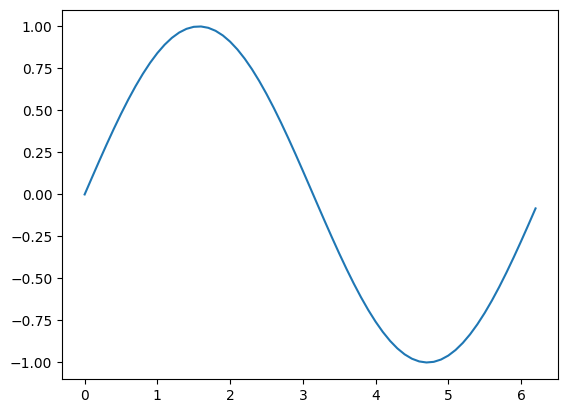
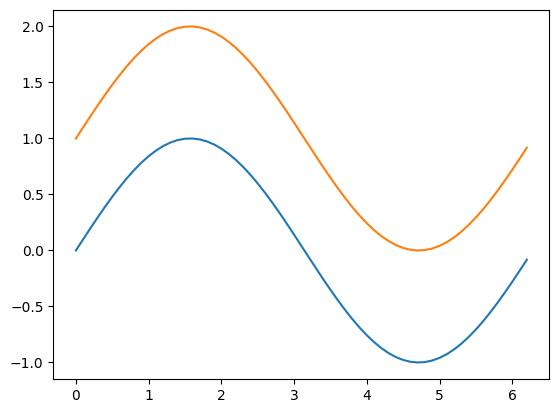
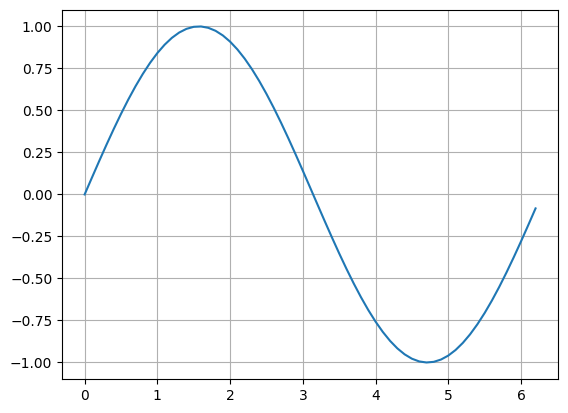
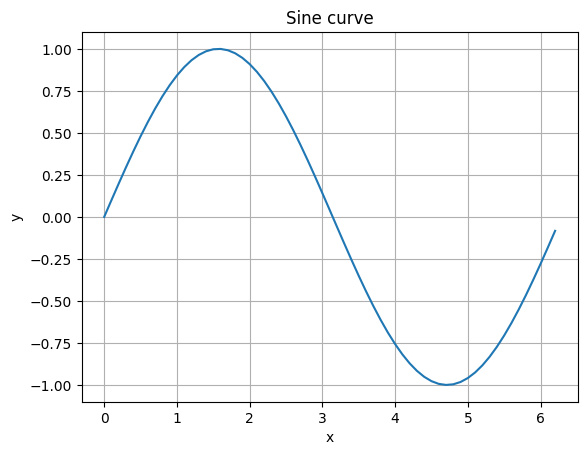
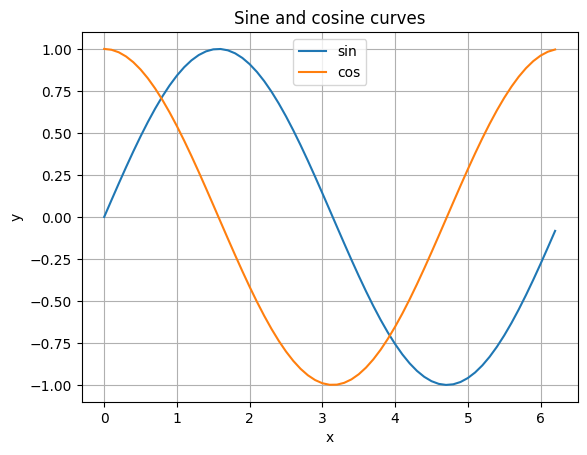
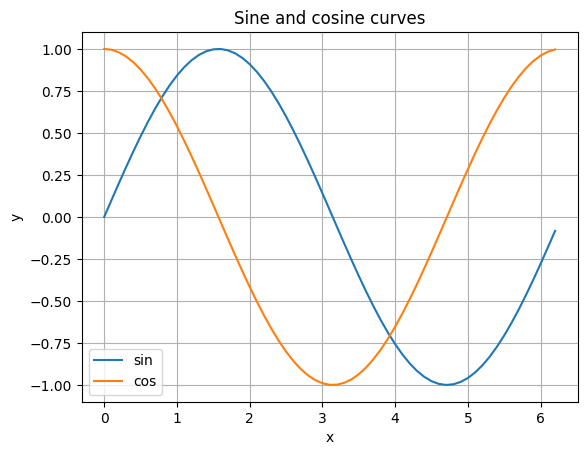
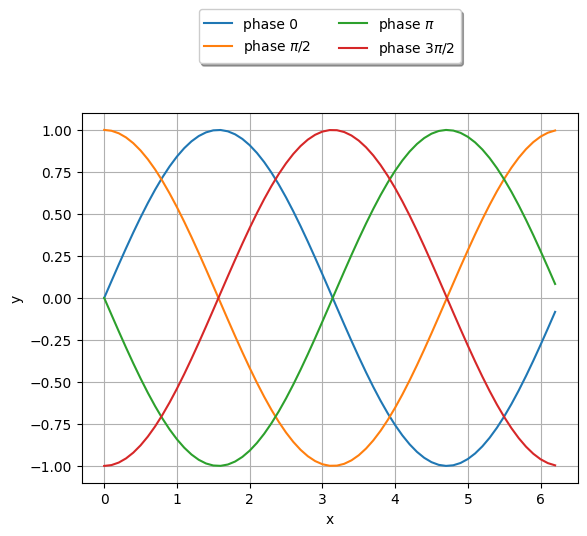
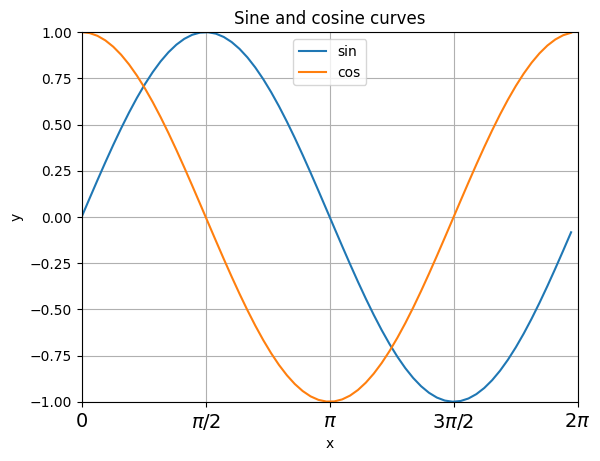
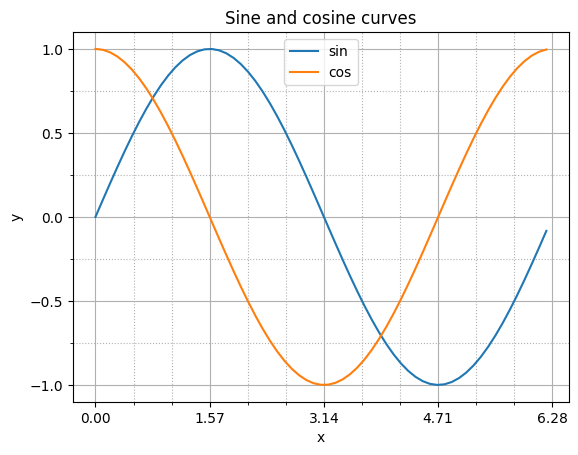
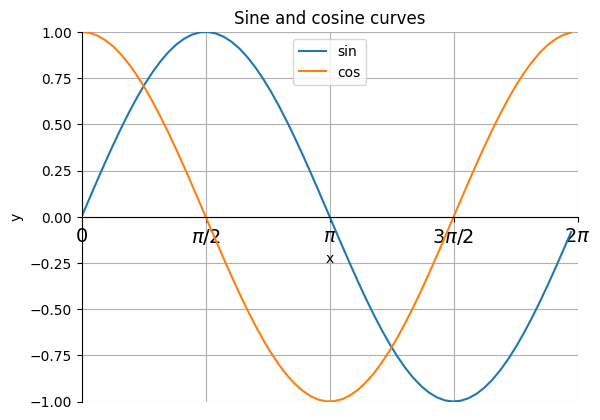
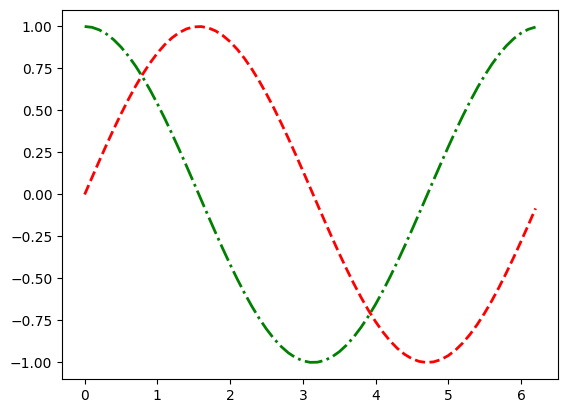
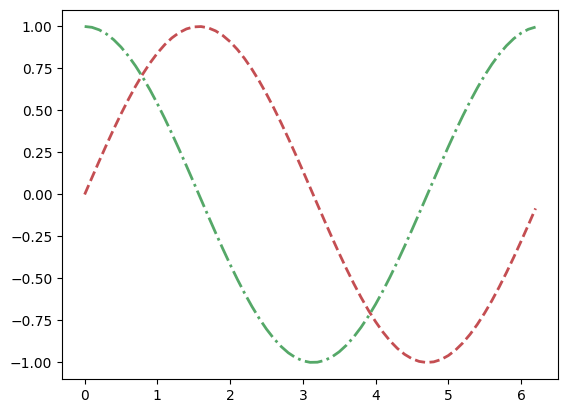
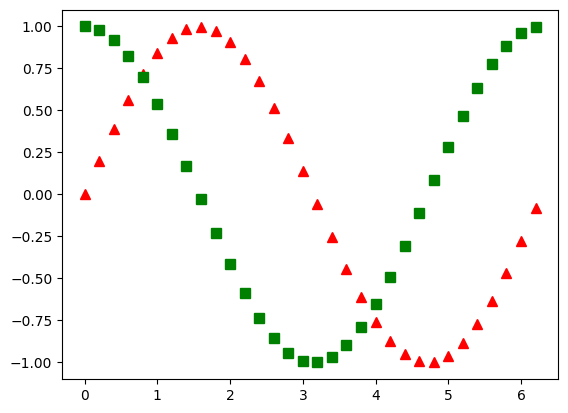
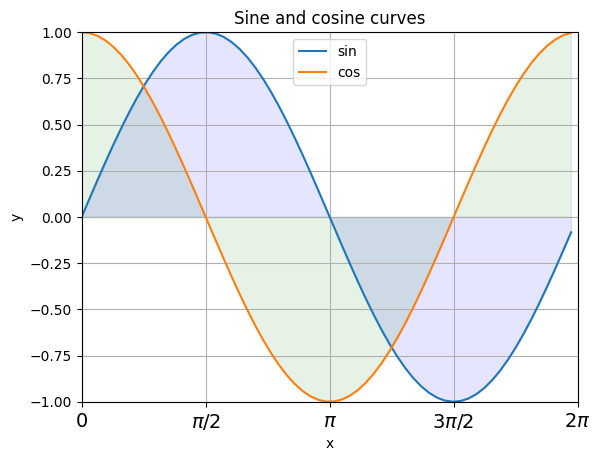
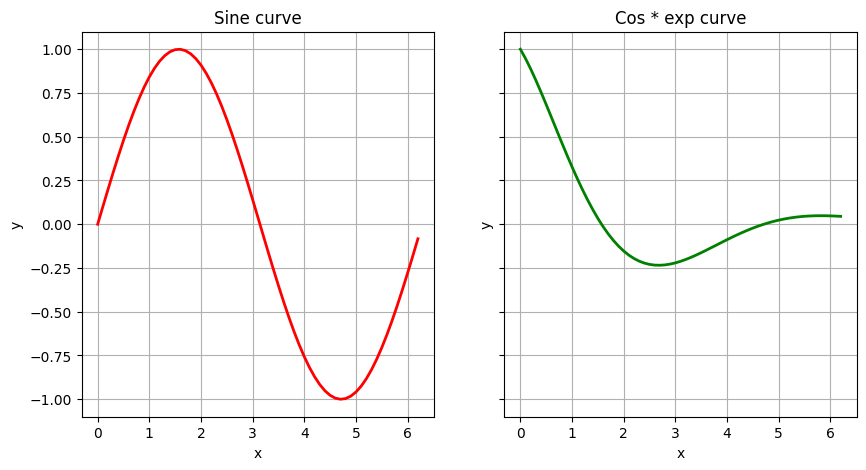
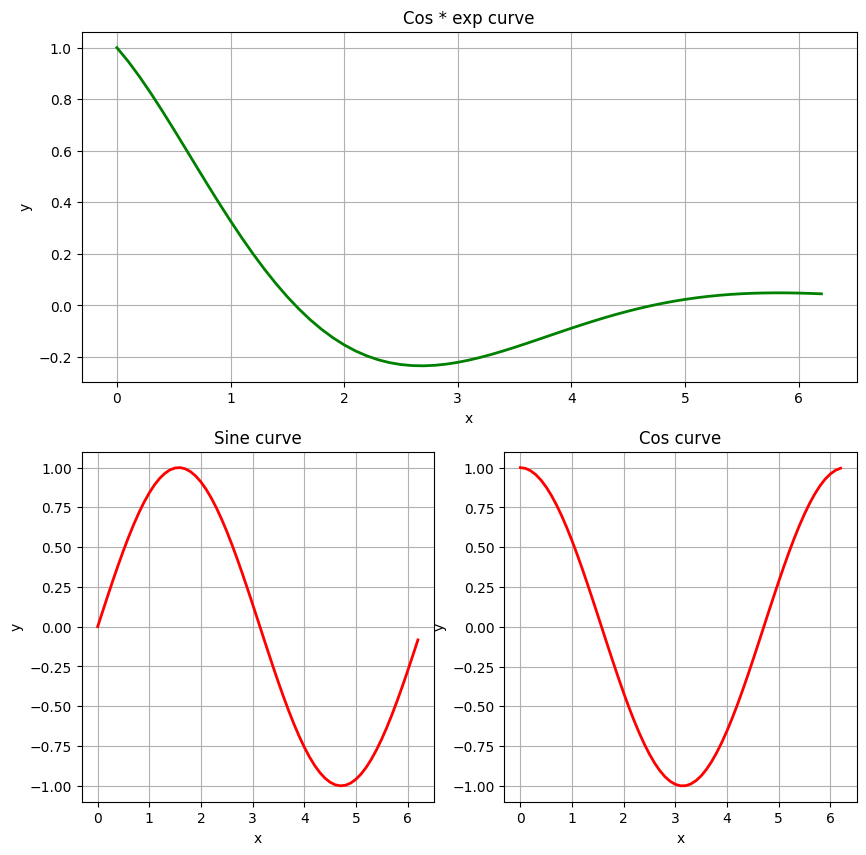

Python code for these plots, in order: (Note: this script raises an exception after producing the figures.)
import matplotlib.pyplot as plt
from numpy import abs, sin, cos, arange, pi, exp, linspace, random

x = arange(0, 2*pi, step=1e-1)
y1 = sin(x)

plt.plot(x, y1);
#plt.show()  # In Spyder only

# Answer

fig, ax = plt.subplots()  # Create a figure with a single Axes object

# This is similar to:
# fig = plt.figure()
# ax = fig.add_subplot(1, 1, 1)  # 1 row, 1 column, first item

ax.plot(x, y1);  # Create a curve in ax
# fig.show()  # Show the figure (in Spyder only)

fig

ax.plot(x, y1+1)
fig

fig, ax = plt.subplots()
ax.plot(x, y1)
ax.grid();

# Pyplot API
# plt.plot(x, y1);
# plt.grid()

fig, ax = plt.subplots()
ax.plot(x, y1)
ax.grid()
ax.set_xlabel('x')
ax.set_ylabel('y')
ax.set_title('Sine curve');

# Pyplot API
# plt.plot(x, y1)
# plt.grid()
# plt.xlabel("x")
# plt.ylabel("y")
# plt.title("Sine curve");

# Answer

y2 = cos(x)

fig, ax = plt.subplots()
ax.plot(x, y1, label="sin")
ax.plot(x, y2, label="cos")
ax.grid()
ax.set_xlabel("x")
ax.set_ylabel("y")
ax.set_title("Sine and cosine curves")
ax.legend(loc="upper center");

# Pyplot API
# plt.plot(x, y1, label="sin")
# plt.plot(x, y2, label="cos")
# plt.grid()
# plt.xlabel("x")
# plt.ylabel("y")
# plt.title("Sine and cosine curves")
# plt.legend(loc="upper center");

fig, ax = plt.subplots()
ax.plot(x, y1)
ax.plot(x, y2)
ax.grid()
ax.set_xlabel("x")
ax.set_ylabel("y")
ax.set_title("Sine and cosine curves")
ax.legend(("sin", "cos"), loc="lower left");

# Pyplot API
# plt.plot(x, y1)
# plt.plot(x, y2)
# plt.grid()
# plt.xlabel("x")
# plt.ylabel("y")
# plt.title("Sine and cosine curves")
# plt.legend(("sin", "cos"), loc="lower left");

fig, ax = plt.subplots()
for p, s in [(0, '0'),
             (pi/2, r'$\pi/2$'),
             (pi, r'$\pi$'),
             (3*pi/2, r'$3\pi/2$')]:
    ax.plot(x, sin(x+p), label=r"phase " + s)
ax.grid()
ax.set_xlabel("x")
ax.set_ylabel("y")
ax.legend(loc="upper center", bbox_to_anchor=(0.5, 1.3), ncol=2, shadow=True);

# Pyplot API
# for p, s in [(0, '0'),
#              (pi/2, r'$\pi/2$'),
#              (pi, r'$\pi$'),
#              (3*pi/2, r'$3\pi/2$')]:
#     plt.plot(x, sin(x+p), label=r"phase " + s)
# plt.grid()
# plt.xlabel("x")
# plt.ylabel("y")
# plt.legend(loc="upper center", bbox_to_anchor=(0.5, 1.3), ncol=2, shadow=True);

# Answer

fig, ax = plt.subplots()
ax.plot(x, y1, label="sin")
ax.plot(x, y2, label="cos")

ax.set_xlim(0.0, 2*pi)  # Set x limits
ax.set_xticks([t*pi/2 for t in range(5)])  # Set x ticks
ax.set_xticklabels([r'$0$', r'$\pi/2$', r'$\pi$', r'$3\pi/2$', r'$2\pi$'],
                   fontsize=14)  # Set xlabels

ax.set_ylim(-1, 1)  # Set y limits
ax.set_yticks(linspace(-1, 1, 9, endpoint=True));  # Set y ticks

ax.grid()
ax.set_xlabel("x")
ax.set_ylabel("y")
ax.set_title("Sine and cosine curves")
ax.legend(loc="upper center");

# Pyplot API
# plt.plot(x, y1, label="sin")
# plt.plot(x, y2, label="cos")

# plt.xlim(0.0, 2*pi)  # Set x limits
# plt.xticks([t*pi/2 for t in range(5)],
#           [r'$0$', r'$\pi/2$', r'$\pi$', r'$3\pi/2$', r'$2\pi$'],
#           fontsize=14)  # Set x ticks and labels

# plt.ylim(-1, 1)  # Set y limits
# plt.yticks(linspace(-1, 1, 9, endpoint=True));  # Set y ticks

# plt.grid()
# plt.xlabel("x")
# plt.ylabel("y")
# plt.title("Sine and cosine curves")
# plt.legend(loc="upper center");

from matplotlib.ticker import MultipleLocator, FormatStrFormatter

fig, ax = plt.subplots()
ax.plot(x, y1, label="sin")
ax.plot(x, y2, label="cos")

ax.xaxis.set_major_locator(MultipleLocator(pi/2))
ax.xaxis.set_major_formatter(FormatStrFormatter('%0.2f'))
ax.xaxis.set_minor_locator(MultipleLocator(pi/6))

ax.yaxis.set_major_locator(MultipleLocator(0.5))
ax.yaxis.set_minor_locator(MultipleLocator(0.25))

ax.grid()  # Set major grid
ax.grid(which="minor", linestyle=":")  # Set minor grid

ax.set_xlabel("x")
ax.set_ylabel("y")
ax.set_title("Sine and cosine curves")
ax.legend(loc="upper center");

# Pyplot API
# plt.plot(x, y1, label="sin")
# plt.plot(x, y2, label="cos")

# ax = plt.gca()  # gca stands for 'get current axis'
# ax.xaxis.set_major_locator(MultipleLocator(pi/2))
# ax.xaxis.set_major_formatter(FormatStrFormatter('%0.2f'))
# ax.xaxis.set_minor_locator(MultipleLocator(pi/6))

# ax.yaxis.set_major_locator(MultipleLocator(0.5))
# ax.yaxis.set_minor_locator(MultipleLocator(0.25))

# plt.grid()  # Set major grid
# plt.grid(which="minor", linestyle=":")  # Set minor grid

# plt.xlabel("x")
# plt.ylabel("y")
# plt.title("Sine and cosine curves")
# plt.legend(loc="upper center");

fig, ax = plt.subplots()
ax.plot(x, y1, label="sin")
ax.plot(x, y2, label="cos")
ax.grid()
ax.set_xlabel("x")
ax.set_ylabel("y")
ax.set_title("Sine and cosine curves")
ax.legend(loc="upper center")

# Moving spines
ax.spines['right'].set_color('none')  # Erase right axis
ax.spines['top'].set_color('none')  # Erase upper axis
ax.spines['bottom'].set_position(('data', 0))  # Set x axis at y=0
ax.spines['left'].set_position(('data', 0))  # Set y axis at x=0
ax.xaxis.set_ticks_position('bottom')  # Set ticks below the x axis
ax.yaxis.set_ticks_position('left')

ax.set_xlim(0.0, 2*pi)  # Set x limits
ax.set_xticks([t*pi/2 for t in range(5)])
ax.set_xticklabels([r'$0$', r'$\pi/2$', r'$\pi$', r'$3\pi/2$', r'$2\pi$'],
                   fontsize=14)  # Set x ticks and labels

ax.set_ylim(-1, 1)  # Set y limits
ax.set_yticks(linspace(-1, 1, 9, endpoint=True));  # Set y ticks

# Pyplot API
# plt.plot(x, y1, label="sin")
# plt.plot(x, y2, label="cos")
# plt.grid()
# plt.xlabel("x")
# plt.ylabel("y")
# plt.title("Sine and cosine curves")
# plt.legend(loc="upper center")

# # Moving spines
# ax = plt.gca()  # gca stands for 'get current axis'
# ax.spines['right'].set_color('none')  # Erase right axis
# ax.spines['top'].set_color('none')  # Erase upper axis
# ax.spines['bottom'].set_position(('data', 0))  # Set x axis at y=0
# ax.spines['left'].set_position(('data', 0))  # Set y axis at x=0
# ax.xaxis.set_ticks_position('bottom')  # Set ticks below the x axis
# ax.yaxis.set_ticks_position('left')

# plt.xlim(0.0, 2*pi)  # Set x limits
# plt.xticks([t*pi/2 for t in range(5)],
#           [r'$0$', r'$\pi/2$', r'$\pi$', r'$3\pi/2$', r'$2\pi$'],
#           fontsize=14)  # Set x ticks and labels

# plt.ylim(-1, 1)  # Set y limits
# plt.yticks(linspace(-1, 1, 9, endpoint=True)); # Set y ticks

# Answer

fig, ax = plt.subplots()
ax.plot(x, y1, linestyle='dashed', color="red", linewidth=2)
ax.plot(x, y2, linestyle='dashdot', color='green', linewidth=2);

fig, ax = plt.subplots()
ax.plot(x, y1, 'r--', linewidth=2)
ax.plot(x, y2, 'g-.', linewidth=2);

fig, ax = plt.subplots()
ax.plot(x, y1, linestyle='', color="red", linewidth=2, marker='^', markersize=7, markevery=2)
ax.plot(x, y2, linestyle='', color='green', linewidth=2, marker='s', markersize=7, markevery=2);

fig, ax = plt.subplots()
ax.plot(x, y1, label="sin")
ax.plot(x, y2, label="cos")
ax.grid()
ax.set_xlabel("x")
ax.set_ylabel("y")
ax.set_title("Sine and cosine curves")
ax.legend(loc="upper center")

ax.set_xlim(0.0, 2*pi)  # Set x limits
ax.set_xticks([t*pi/2 for t in range(5)])
ax.set_xticklabels([r'$0$', r'$\pi/2$', r'$\pi$', r'$3\pi/2$', r'$2\pi$'],
                   fontsize=14)  # Set x ticks and labels

ax.set_ylim(-1, 1)  # Set y limits
ax.set_yticks(linspace(-1, 1, 9, endpoint=True))  # Set y ticks

ax.fill_between(x, 0, y1, color="blue", alpha=0.1)
ax.fill_between(x, 0, y2, color="green", alpha=0.1);

# Pyplot API
# plt.plot(x, y1, label="sin")
# plt.plot(x, y2, label="cos")
# plt.grid()
# plt.xlabel("x")
# plt.ylabel("y")
# plt.title("Sine and cosine curves")
# plt.legend(loc="upper center")

# plt.xlim(0.0, 2*pi)  # Set x limits
# plt.xticks([t*pi/2 for t in range(5)],
#           [r'$0$', r'$\pi/2$', r'$\pi$', r'$3\pi/2$', r'$2\pi$'],
#           fontsize=14)  # Set x ticks and labels

# plt.ylim(-1, 1)  # Set y limits
# plt.yticks(linspace(-1, 1, 9, endpoint=True))  # Set y ticks

# plt.fill_between(x, 0, y1, color="blue", alpha=0.1)
# plt.fill_between(x, 0, y2, color="green", alpha=0.1);

fig, ax = plt.subplots(1, 2, sharex=True, sharey=True, figsize=(10, 5))  # 1 row, 2 columns

# First subplot
ax[0].plot(x, y1, linewidth=2, color='red')
ax[0].grid()
ax[0].set_xlabel("x")
ax[0].set_ylabel("y")
ax[0].set_title("Sine curve")

# Second item
ax[1].plot(x, y2*exp(-x/2), linewidth=2, color='green')
ax[1].grid()
ax[1].set_xlabel("x")
ax[1].set_ylabel("y")
ax[1].set_title("Cos * exp curve");

# Pyplot API
# plt.figure(figsize=(10, 5))

# plt.subplot(1, 2, 1)  # 1 row, 2 columns, Item 1
# plt.plot(x, y1, linewidth=2, color='red')
# plt.grid()
# plt.xlabel("x")
# plt.ylabel("y")
# plt.title("Sine curve")

# plt.subplot(1, 2, 2)  # 1 row, 2 columns, Item 2
# plt.plot(x, y2*exp(-x/2), linewidth=2, color='green')
# plt.grid()
# plt.xlabel("x")
# plt.ylabel("y")
# plt.title("Cos * exp curve");

from matplotlib.gridspec import GridSpec

gs = GridSpec(2, 2)  # 2 rows, 2 columns

fig = plt.figure(figsize=(10, 10))
ax = [fig.add_subplot(pos) for pos in [gs[0, :],  # First row, two columns
                                       gs[1, 0],  # Second row, left column
                                       gs[1, 1]]]  # Second row, right column

# First row, two columns
ax[0].plot(x, y2*exp(-x/2), linewidth=2, color='green')
ax[0].grid()
ax[0].set_xlabel("x")
ax[0].set_ylabel("y")
ax[0].set_title("Cos * exp curve");

# Second row, left column
ax[1].plot(x, y1, linewidth=2, color='red')
ax[1].grid()
ax[1].set_xlabel("x")
ax[1].set_ylabel("y")
ax[1].set_title("Sine curve")

# Second row, right column
ax[2].plot(x, cos(x), linewidth=2, color='red')
ax[2].grid()
ax[2].set_xlabel("x")
ax[2].set_ylabel("y")
ax[2].set_title("Cos curve");

# Answer

fig, ax = plt.subplots()
ax.plot(x, y1, linewidth=2, color='red')

ax.grid()
ax.set_xlabel("x")
ax.set_ylabel("y")
ax.set_title("Sine curve")

ax.text(4, .5, r'$y = \sin(x)$', fontsize=18)

arrowprops = dict(facecolor='blue', width=2, headwidth=7, shrink=0.05)
ax.annotate('Local min', xy=(3*pi/2, -1), xytext=(2, -0.5), fontsize=14,
            horizontalalignment='right', verticalalignment='top', arrowprops=arrowprops);

fig, ax = plt.subplots()

ax.plot(x, y1, linewidth=2, color='red')

ax.grid()
ax.set_xlabel("x")
ax.set_ylabel("y")
ax.set_title("Sine curve")

bboxprops = dict(boxstyle="round", facecolor="white", edgecolor="0.5", alpha=0.9)
ax.text(3.7, 0., r'$y = \sin(x)$', horizontalalignment="center",
        verticalalignment="center", rotation=-65, fontsize=18, bbox=bboxprops)

bboxprops = dict(boxstyle="rarrow", facecolor=(0.8,0.9,0.9), edgecolor="b", linewidth=2)
ax.text(1.5, -0.5, "Time", horizontalalignment="center", verticalalignment="center",
        fontsize=16, color="green", bbox=bboxprops);

fig, ax = plt.subplots(2, 2, figsize=(10, 10))

for axis, (xscale, yscale) in zip(ax.flat, [("linear", "linear"),
                                       ("log", "linear"),
                                       ("linear", "log"),
                                       ("log", "log")]):
    axis.plot(x, exp(-x), label="exp")
    axis.plot(x, x, label="linear")
    axis.grid(which="both")  # Draw both major and minor tick grids
    axis.set_xscale(xscale)
    axis.set_yscale(yscale)
    axis.legend(loc="upper left")
    axis.set_title(xscale + ' / ' + yscale)

# Pyplot API
# plt.figure(figsize=(10, 10))

# for it, (xscale, yscale) in enumerate([("linear", "linear"),
#                                       ("log", "linear"),
#                                       ("linear", "log"),
#                                       ("log", "log")]):
#     plt.subplot(2, 2, it+1)
#     plt.plot(x, exp(-x), label="exp")
#     plt.plot(x, x, label="linear")
#     plt.grid(which="both")  # Draw both major and minor tick grids
#     plt.xscale(xscale)
#     plt.yscale(yscale)
#     plt.legend(loc="upper left")
#     plt.title(xscale + ' / ' + yscale)

# Answer

import seaborn as sns

sns.set()
fig, ax = plt.subplots()
ax.plot(x, y1);

sns.reset_defaults()  # Go back to original Matplotlib parameters

import matplotlib.image as mpimg
%matplotlib inline

#img = mpimg.imread('img/upmc.jpg')
img = mpimg.imread('logo_universite_de_nantes-1116x600.png')

fig, ax = plt.subplots(figsize=(10, 10))
ax.imshow(img);

# Pyplot API
# plt.figure(figsize=(10, 10))
# plt.imshow(img);

fig = plt.figure(figsize=(10, 10))
ax = []

for i, color in enumerate(['Reds', 'Greens', 'Blues']):
    ax.append(fig.add_subplot(2, 2, i+1))
    axim = ax[-1].imshow(img[:, :, i], cmap=color)
    fig.colorbar(axim)
    ax[i].set_title(color)

# Pyplot API
# plt.figure(figsize=(10, 10))
# for it, c in enumerate(["Reds", "Greens", "Blues"]):
#     plt.subplot(2, 2, it+1)
#     plt.imshow(img[:, :, it], cmap=c)
#     plt.title(c)
#     plt.colorbar();

from numpy.random import randn
from numpy import exp

n = 100  # Number of points
x = randn(n)
y = randn(n)
size = randn(n)
color = randn(n)

size = exp(size) * 100

fig, ax = plt.subplots()
ax.scatter(x, y, c=color, s=size, alpha=0.5)  # alpha tunes transparency
ax.grid();

# Pyplot API
# plt.scatter(x, y, c=color, s=size, alpha=0.5)  # alpha tunes transparency
# plt.grid();

x = random.randn(200)
y = random.randn(200)
label = 2*x+y > 0

# Answer

x = linspace(0.1, 2*pi, 20)

fig, ax = plt.subplots()
ax.stem(x, cos(2*x))
ax.grid()

# Pyplot API
# plt.stem(x, cos(2*x))
# plt.grid()

n = 5000  # Number of points
mu = 100  # Mean of distribution
sigma = 15  # Standard deviation of distribution
sample = mu + sigma * randn(n)

num_bins = 50  # Number of bins

fig, ax = plt.subplots(figsize=(10, 5))
ax.hist(sample, bins=num_bins, density=True, facecolor='red', alpha=0.5, edgecolor='black')
ax.set_xlabel('Smarts')
ax.set_ylabel('Probability')
ax.set_title(r'Histogram of intelligence quotients: $\mu={mu}$, $\sigma={sigma}$'.
          format(mu=mu, sigma=sigma));

# Pyplot API
# plt.figure(figsize=(10, 5))
# plt.hist(sample, num_bins, density=True, facecolor='red', alpha=0.5, edgecolor='black')
# plt.xlabel('Smarts')
# plt.ylabel('Probability')
# plt.title(r'Histogram of intelligence quotients: $\mu={mu}$, $\sigma={sigma}$'.
#           format(mu=mu, sigma=sigma));

# Some random data
names = ['cars', 'houses', 'pets']
means = random.rand(len(names)) * 10
std = random.rand(len(names))

from numpy import arange

index = arange(len(names))  # Bar positions

fig, ax = plt.subplots()
ax.bar(index, means, width=0.9, edgecolor="blue", alpha=0.2, yerr=std)
ax.set_xticks(index)
ax.set_xticklabels(names, fontsize=14)

# Set nice axes
ax.spines['right'].set_color('none')  # Erase right axis
ax.spines['top'].set_color('none')  # Erase upper axis

from matplotlib import cm
from mpl_toolkits.mplot3d import Axes3D
from numpy import meshgrid

# Polynomial
x = arange(-5, 5, 0.25)
y = arange(-5, 5, 0.25)
X, Y = meshgrid(x, y)
Z = X + Y**2

# Initialize 3D plot
fig = plt.figure(figsize=(10, 8))
ax = fig.add_subplot(1, 1, 1, projection='3d')

# Plot
surf = ax.plot_surface(X, Y, Z, rstride=1, cstride=1, cmap=cm.coolwarm, linewidth=0)

# Colorbar
fig.colorbar(surf);

# The slices will be ordered and plotted counter-clockwise.
labels = 'Frogs', 'Hogs', 'Dogs', 'Logs'
sizes = [15, 30, 45, 10]
colors = ['yellowgreen', 'gold', 'lightskyblue', 'lightcoral']
explode = 0, 0.1, 0, 0  # only "explode" the 2nd slice (i.e. 'Hogs')

fig, ax = plt.subplots()
ax.pie(sizes, explode=explode, labels=labels, colors=colors,
       autopct='%1.1f%%', shadow=True, startangle=90)

# Set aspect ratio to be equal so that pie is drawn as a circle.
ax.axis('equal');

fig = plt.figure(figsize=(10, 8))
ax = fig.add_subplot(1, 1, 1, projection='3d')
ax.plot_surface(X, Y, Z, rstride=1, cstride=1, cmap=cm.coolwarm, linewidth=0)

fig.savefig("img/polynomial.png", dpi=150, bbox_inches="tight", transparent=True)

# Answer

# Answer

# Answer

# Answer

# Answer

# Answer